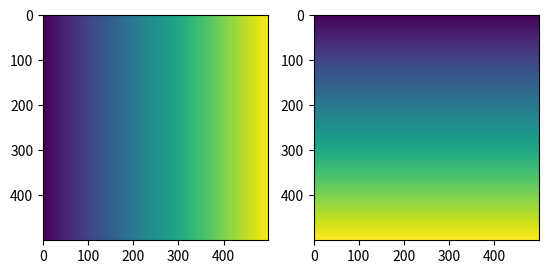

This figure's Python source: (Note: this script raises an exception after producing the figure.)
a, = [1]
c,d = [1,2]
begin,*middle, end = range(5)

print(a)
print(begin)
print(middle)

c,d = d,c

import numpy as np

arr = np.array([1,2,3,4])
arr

arr.shape

arr.dtype

print(np.array([1,1]).dtype)
print(np.array([1,1.0]).dtype)
print(np.array([1,1], dtype=np.float64).dtype)

arr ** 2

(arr == 1) | (arr == 2)

np.zeros(3)

np.zeros(3, dtype=np.int8)

np.ones([2,2])

np.eye(3)

np.random.rand(2,2)

np.random.randint(2,5,(3,4))

np.sin(arr)

np.exp(arr)

np.sum(arr)

a = np.eye(4)
a

a.reshape(2,8)

a.reshape(2,-1)

a.reshape(1,16)

a.reshape(16)

a.flatten()

b = np.array([1,2,3])
b[:,np.newaxis]

b[np.newaxis,:]

np.uint8(1)

np.float16(12.123456789123456789123456789)

arr = np.arange(16).reshape(4,4)
arr

arr[0]

arr[0,0]

arr[:,0]

arr[..., 0]

np.arange(4)[[True, False, True, False]]

arr[arr < 8]

arr[arr < 8] = 1

arr

b = arr[arr < 8]
b[:] = 2
arr

a = np.arange(4).reshape(2,2)
b = np.array([1,2])[:, np.newaxis]
print(a)
print(b)
print(a * b)

a + 2

x, y = np.mgrid[:3,:3]
# np.meshgrid(np.arange(3), np.arange(3))
x*2 + y

x, y = np.ogrid[:3,:3]
x*2 + y

import matplotlib.pyplot as plt
import numpy as np

# Size of the grid to evaluate on
size = (500, 500)
xs = np.linspace(-2, 2, size[0])
ys = np.linspace(-2, 2, size[1])

# We need to make a grid where values x = real and y = imag
x, y = np.meshgrid(xs, ys)
# We could also write: x, y = np.mgrid[-2:2:100j, -2:2:100j]
# Or use open grids and broadcasting
c = x + y*1j

# Verify that we have correctly constructed the real and imaginary parts
fig, axs = plt.subplots(1, 2)
axs[0].imshow(c.real)
axs[1].imshow(c.imag);

z = np.zeros(size, dtype=np.complex)
it_matrix = np.zeros(size, dtype=np.int)
for n in range(30):
    z = z**2 + c
    it_matrix[np.abs(z) < 2] = n

plt.figure(figsize=(10,10))
plt.imshow(it_matrix)

z = np.zeros(size, dtype=np.complex)
it_matrix = np.zeros(size, dtype=np.double)
for n in range(50):
    z[it_matrix == 0] = z[it_matrix == 0]**2 + c[it_matrix == 0]
    filt = (it_matrix == 0) & (np.abs(z) > 2)
    it_matrix[filt] =  n + 1 - np.log(np.log(np.abs(z[filt])))/np.log(2)

plt.figure(figsize=(10,10))
plt.imshow(it_matrix)